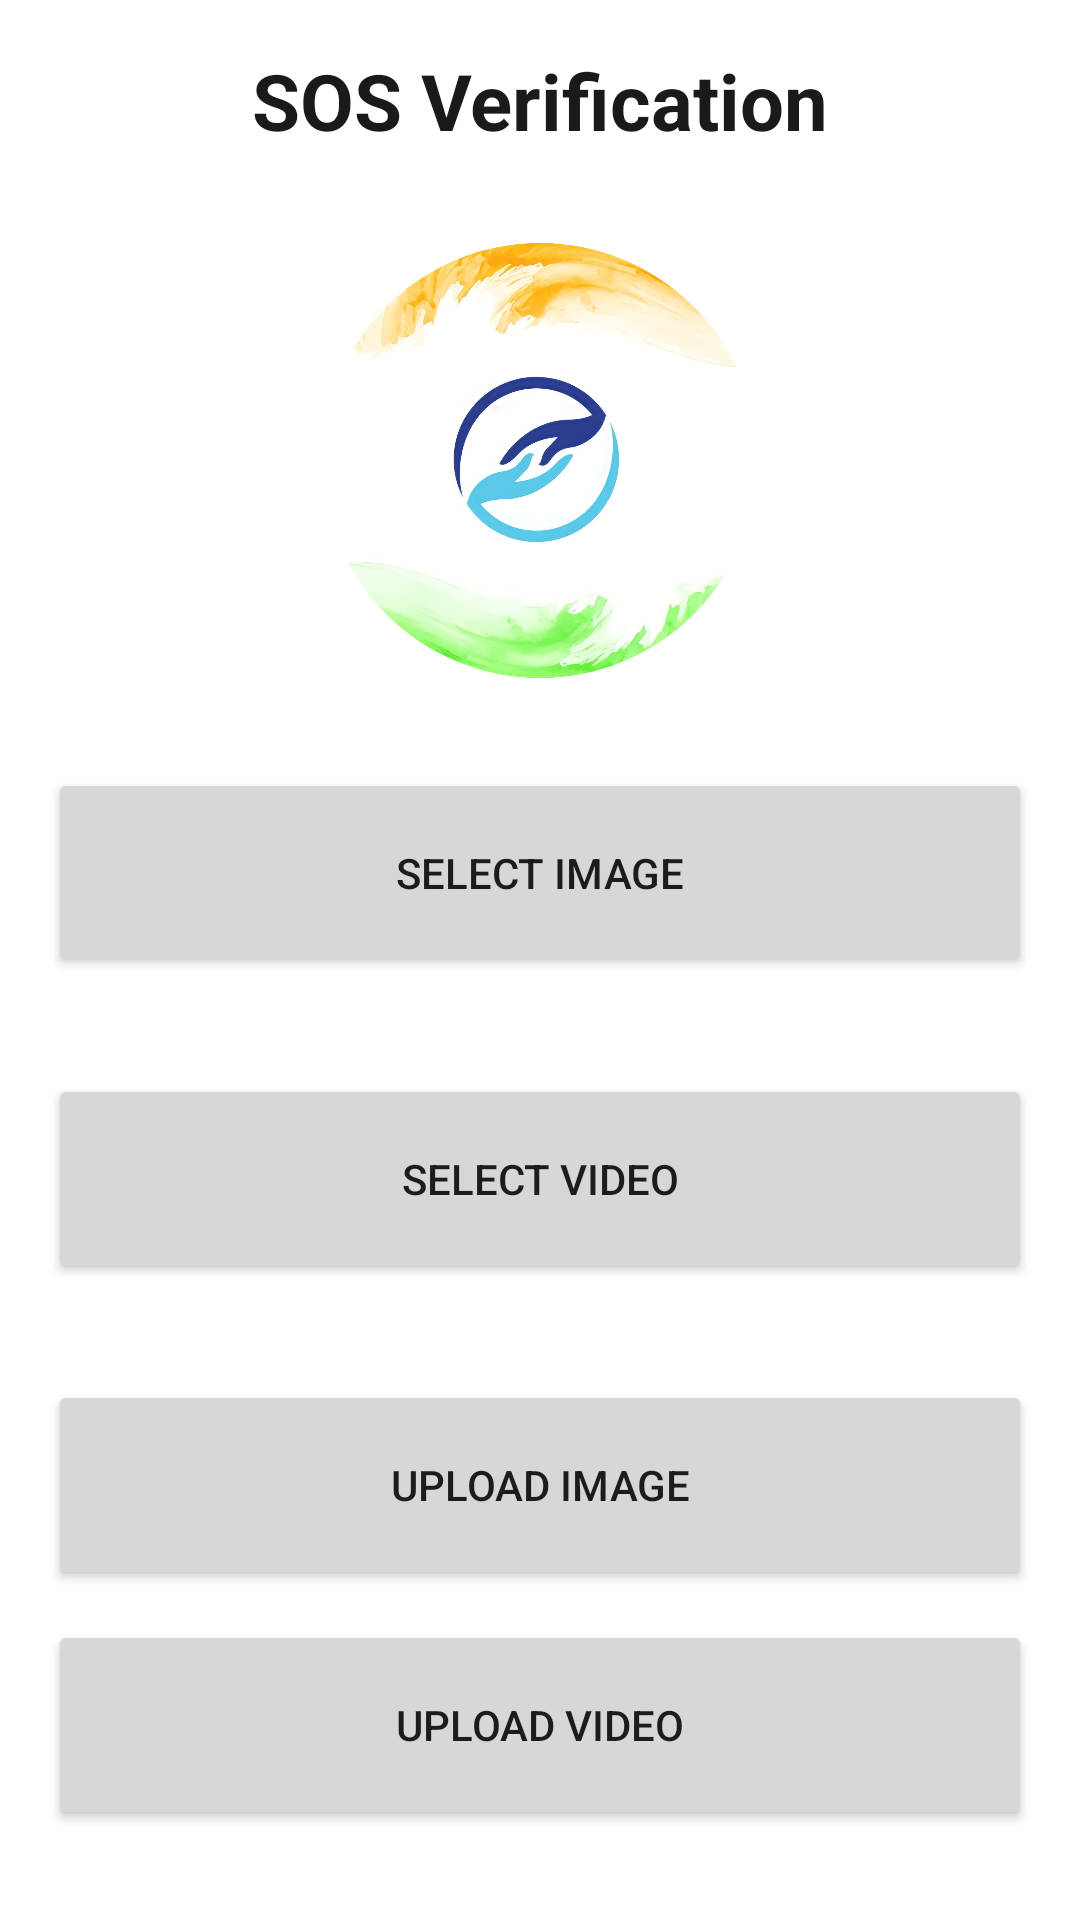

Android layout source for this screen:
<!-- AndroidManifest.xml: application theme Theme.Disaster -->
<!-- res/layout/activity_uploadphoto.xml -->
<?xml version="1.0" encoding="utf-8"?>
<androidx.constraintlayout.widget.ConstraintLayout xmlns:android="http://schemas.android.com/apk/res/android"
    xmlns:app="http://schemas.android.com/apk/res-auto"
    xmlns:tools="http://schemas.android.com/tools"
    android:layout_width="match_parent"
    android:layout_height="match_parent"
    tools:context=".uploadphoto">
    <TextView
        android:id="@+id/textView"
        android:layout_width="wrap_content"
        android:layout_height="wrap_content"
        android:layout_marginTop="16dp"
        android:text="SOS Verification"
        android:textColor="@color/black"
        android:textSize="26dp"
        android:textStyle="bold"
        app:layout_constraintEnd_toEndOf="parent"
        app:layout_constraintStart_toStartOf="parent"
        app:layout_constraintTop_toTopOf="parent" />

    <ImageView
        android:id="@+id/firebaseimage"
        android:layout_width="0dp"
        android:layout_height="0dp"
        app:layout_constraintBottom_toTopOf="@+id/selectImagebtn"
        app:layout_constraintEnd_toEndOf="parent"
        app:layout_constraintStart_toStartOf="parent"
        app:layout_constraintTop_toBottomOf="@+id/textView"
        android:layout_marginHorizontal="16dp"
        android:layout_marginVertical="30dp"
        android:src="@drawable/icon" />

    <Button
        android:id="@+id/selectImagebtn"
        android:layout_width="0dp"
        android:layout_height="70dp"
        android:layout_marginHorizontal="16dp"
        android:layout_marginBottom="32dp"
        android:text="Select Image"
        app:layout_constraintBottom_toTopOf="@+id/selectvideo"
        app:layout_constraintEnd_toEndOf="parent"
        app:layout_constraintStart_toStartOf="parent" />
    <Button
        android:id="@+id/selectvideo"
        android:layout_width="0dp"
        android:layout_height="70dp"
        android:onClick="selectvideo"
        android:layout_marginHorizontal="16dp"
        android:layout_marginBottom="32dp"
        android:text="Select Video"
        app:layout_constraintBottom_toTopOf="@+id/uploadimagebtn"
        app:layout_constraintEnd_toEndOf="parent"
        app:layout_constraintStart_toStartOf="parent" />

    <Button
        android:id="@+id/uploadimagebtn"
        android:layout_width="0dp"
        android:layout_height="70dp"
        android:layout_marginBottom="110dp"
        android:layout_marginHorizontal="16dp"
        android:text="Upload Image"
        app:layout_constraintBottom_toBottomOf="parent"
        app:layout_constraintEnd_toEndOf="parent"
        app:layout_constraintHorizontal_bias="0.0"
        app:layout_constraintStart_toStartOf="parent" />
    <Button
        android:id="@+id/uploadvideo"
        android:layout_width="0dp"
        android:layout_height="70dp"
        android:layout_marginBottom="30dp"
        android:onClick="uploadvideo"

        android:layout_marginHorizontal="16dp"
        android:text="Upload Video"
        app:layout_constraintBottom_toBottomOf="parent"
        app:layout_constraintEnd_toEndOf="parent"
        app:layout_constraintHorizontal_bias="0.0"
        app:layout_constraintStart_toStartOf="parent" />

</androidx.constraintlayout.widget.ConstraintLayout>
<!-- resources referenced by this layout -->
<resources>
  <color name="black">#FF1A1A1A</color>
  <!-- drawable icon: png bitmap (drawable, 763149 bytes) -->
  <style name="Theme.Disaster" parent="Theme.MaterialComponents.DayNight.NoActionBar">
          
          <item name="colorPrimary">@color/purple_500</item>
          <item name="colorPrimaryVariant">@color/purple_700</item>
          <item name="colorOnPrimary">@color/white</item>
          
          <item name="colorSecondary">@color/teal_200</item>
          <item name="colorSecondaryVariant">@color/teal_700</item>
          <item name="colorOnSecondary">@color/black</item>
          
          <item name="android:statusBarColor" tools:targetApi="l">?attr/colorPrimaryVariant</item>
          
      </style>
  <color name="purple_500">#FF6200EE</color>
  <color name="purple_700">#FF3700B3</color>
  <color name="white">#FFFFFFFF</color>
  <color name="teal_200">#FF9DA8E1</color>
  <color name="teal_700">#FF018786</color>
</resources>
